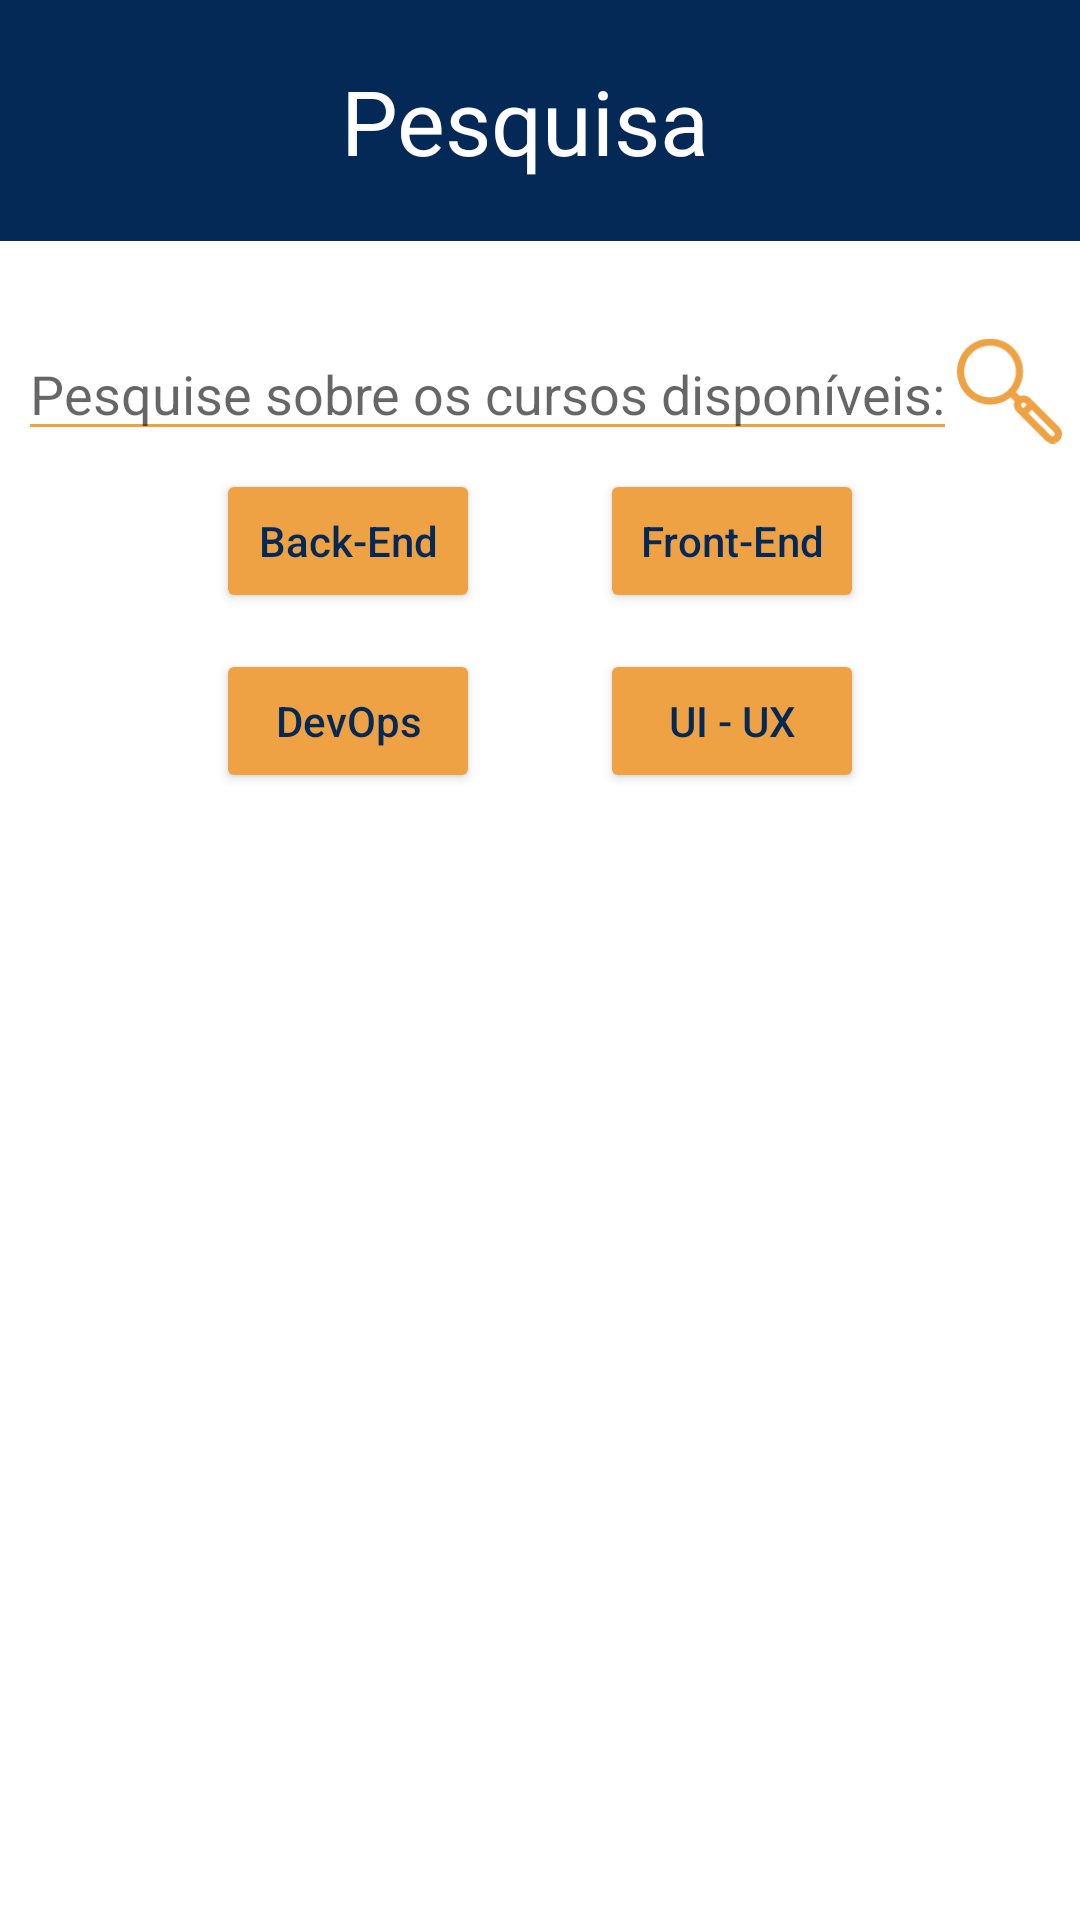

The Android layout XML behind this screen, and the referenced resources:
<!-- AndroidManifest.xml: application theme Theme.Viden -->
<!-- res/layout/activity_pesquisa.xml -->
<?xml version="1.0" encoding="utf-8"?>
<androidx.constraintlayout.widget.ConstraintLayout xmlns:android="http://schemas.android.com/apk/res/android"
    xmlns:app="http://schemas.android.com/apk/res-auto"
    xmlns:tools="http://schemas.android.com/tools"
    android:layout_width="match_parent"
    android:layout_height="match_parent"
    tools:context=".Pesquisa">

    <RelativeLayout
        android:id="@+id/rl_father"
        android:layout_width="match_parent"
        android:layout_height="match_parent"
        android:orientation="vertical">

        <androidx.fragment.app.FragmentContainerView
            android:id="@+id/containerFragmentLoading"
            android:layout_width="match_parent"
            android:layout_height="match_parent"/>

        <LinearLayout
            android:layout_width="match_parent"
            android:layout_height="match_parent"
            android:orientation="vertical">

            <LinearLayout
                android:layout_width="match_parent"
                android:layout_height="wrap_content"
                android:orientation="horizontal"
                android:gravity="center"
                android:paddingBottom="20dp"
                android:paddingTop="20dp"
                android:background="@color/viden_blue">

                <TextView
                    android:layout_marginLeft="70dp"
                    android:layout_width="250dp"
                    android:layout_height="wrap_content"
                    android:text="Pesquisa"
                    android:textAlignment="center"
                    android:textSize="30sp"
                    android:textColor="@color/white"
                    android:textStyle="normal"/>

                <TextView
                    android:id="@+id/teste"
                    android:layout_width="80dp"
                    android:gravity="center"
                    android:layout_height="wrap_content"
                    android:textSize="30sp"
                    android:textColor="@color/white"
                    android:textStyle="normal"/>

            </LinearLayout>

            <LinearLayout
                android:paddingTop="30dp"
                android:layout_width="match_parent"
                android:layout_height="70dp"
                android:orientation="horizontal"
                android:focusable="true"
                android:focusableInTouchMode="true"
                android:gravity="center">

                <EditText
                    android:id="@+id/et_pesquisa"
                    android:layout_width="wrap_content"
                    android:layout_height="match_parent"
                    android:hint="Pesquise sobre os cursos disponíveis:"
                    android:inputType="text"
                    android:backgroundTint="@color/viden_yellow"/>

                <ImageView
                    android:layout_width="35dp"
                    android:layout_height="match_parent"
                    android:src="@drawable/yellow_loupe"
                    android:onClick="pesquisar"/>
            </LinearLayout>

            <LinearLayout
                android:layout_width="match_parent"
                android:layout_height="50dp"
                android:orientation="horizontal"
                android:layout_margin="5dp"
                android:gravity="center">
                <Button
                    android:layout_width="wrap_content"
                    android:layout_height="wrap_content"
                    android:text="Back-End"
                    android:backgroundTint="@color/viden_yellow"
                    android:textColor="@color/viden_blue"
                    android:textAllCaps="false"
                    android:onClick="getBackEnd"/>
                <Button
                    android:layout_marginLeft="40dp"
                    android:layout_width="wrap_content"
                    android:layout_height="wrap_content"
                    android:text="Front-End"
                    android:textColor="@color/viden_blue"
                    android:backgroundTint="@color/viden_yellow"
                    android:textAllCaps="false"
                    android:onClick="getFrontEnd"/>
            </LinearLayout>

            <LinearLayout
                android:layout_width="match_parent"
                android:layout_height="50dp"
                android:orientation="horizontal"
                android:layout_margin="5dp"
                android:gravity="center">
                <Button
                    android:layout_width="wrap_content"
                    android:layout_height="wrap_content"
                    android:text="DevOps"
                    android:textColor="@color/viden_blue"
                    android:backgroundTint="@color/viden_yellow"
                    android:textAllCaps="false"
                    android:onClick="getDevOps"/>
                <Button
                    android:layout_marginLeft="40dp"
                    android:layout_width="wrap_content"
                    android:layout_height="wrap_content"
                    android:text="UI - UX"
                    android:textColor="@color/viden_blue"
                    android:backgroundTint="@color/viden_yellow"
                    android:textAllCaps="false"
                    android:onClick="getUiUx"/>
            </LinearLayout>

            <ScrollView
                android:id="@+id/terceiro_container"
                android:layout_width="match_parent"
                android:layout_height="wrap_content"
                android:layout_below="@id/segundo_container"
                android:gravity="center"
                android:orientation="horizontal">

                <androidx.recyclerview.widget.RecyclerView
                    android:id="@+id/recycler_view"
                    android:layout_width="match_parent"
                    android:layout_height="wrap_content"
                    app:layoutManager="androidx.recyclerview.widget.LinearLayoutManager"
                    app:layout_constraintTop_toBottomOf="@id/title"
                    app:spanCount="2"
                    tools:listitem="@layout/curso_adapter"/>
            </ScrollView>
        </LinearLayout>
        
        <androidx.fragment.app.FragmentContainerView
            android:id="@+id/containerFragmentMenu"
            android:layout_width="match_parent"
            android:layout_height="wrap_content"
            android:layout_alignParentLeft="true"
            android:layout_alignParentBottom="true"
            android:layout_gravity="bottom"/>
    </RelativeLayout>

</androidx.constraintlayout.widget.ConstraintLayout>
<!-- res/layout/curso_adapter.xml (included above) -->
<?xml version="1.0" encoding="utf-8"?>
<androidx.cardview.widget.CardView xmlns:android="http://schemas.android.com/apk/res/android"
    android:layout_width="match_parent"
    android:layout_height="wrap_content"
    android:elevation="8dp"
    android:padding="8dp"
    android:orientation="vertical">

    <LinearLayout
        android:layout_marginTop="15dp"
        android:layout_marginLeft="10dp"
        android:layout_marginRight="10dp"
        android:id="@+id/ll_curso"
        android:layout_width="match_parent"
        android:layout_height="140dp"
        android:orientation="horizontal"
        android:padding="4dp"
        android:background="@color/viden_grey_curso">

        <ImageView
            android:id="@+id/tv_curso_image"
            android:layout_width="0dp"
            android:layout_height="130dp"
            android:layout_weight="1"
            android:src="@drawable/ic_launcher_background" />

        <LinearLayout
            android:layout_width="0dp"
            android:layout_height="match_parent"
            android:layout_weight="2"
            android:orientation="vertical"
            android:padding="4dp">

            <TextView
                android:id="@+id/tv_curso_title"
                android:layout_width="match_parent"
                android:layout_height="wrap_content"
                android:layout_marginBottom="4dp"
                android:text="Titulo do Curso"
                android:textSize="14sp"
                android:textStyle="bold"
                android:textColor="@color/black"/>

            <TextView
                android:id="@+id/tv_curso_description"
                android:layout_width="match_parent"
                android:layout_height="wrap_content"
                android:layout_marginBottom="16dp"
                android:text="Descrição do curso"
                android:textSize="13sp"
                android:textColor="@color/black"/>

            <LinearLayout
                android:layout_width="match_parent"
                android:layout_height="40dp"
                android:orientation="horizontal">
                <TextView
                    android:id="@+id/tv_sub_categoria"
                    android:layout_width="100dp"
                    android:layout_height="25dp"
                    android:text=""
                    android:textStyle="italic"
                    android:textSize="18dp"/>

                <TextView
                    android:id="@+id/tv_recompensa"
                    android:layout_width="wrap_content"
                    android:layout_height="wrap_content"
                    android:layout_marginLeft="50dp"
                    android:text=""
                    android:textSize="20sp"
                    android:textStyle="bold"/>
                <ImageView
                    android:paddingLeft="3dp"
                    android:layout_width="20sp"
                    android:layout_height="wrap_content"
                    android:src="@drawable/viden_coins_icon"/>
            </LinearLayout>

        </LinearLayout>
    </LinearLayout>

</androidx.cardview.widget.CardView>
<!-- resources referenced by this layout -->
<resources>
  <color name="black">#FF000000</color>
  <color name="viden_blue">#052957</color>
  <color name="viden_grey_curso">#E4DBDB</color>
  <color name="viden_yellow">#EEA243</color>
  <color name="white">#FFFFFFFF</color>
  <!-- drawable viden_coins_icon: vector/xml drawable (drawable, 3138 chars, omitted) -->
  <!-- drawable yellow_loupe (drawable) -->
  <vector xmlns:android="http://schemas.android.com/apk/res/android"
      android:width="108dp"
      android:height="108dp"
      android:viewportWidth="108"
      android:viewportHeight="108">
    <group android:scaleX="0.36363637"
        android:scaleY="0.36363637">
      <path
          android:pathData="M289.159,251.301L206.645,168.788C201.588,163.73 194.865,160.945 187.713,160.945C184.083,160.945 180.564,161.666 177.317,163.034L166.247,151.964C179.599,135.418 186.866,114.979 186.866,93.417C186.866,68.454 177.145,44.986 159.494,27.334C123.055,-9.103 63.767,-9.103 27.328,27.334C-9.109,63.773 -9.109,123.061 27.328,159.5C44.98,177.151 68.448,186.871 93.411,186.872C114.973,186.872 135.412,179.604 151.958,166.253L163.028,177.323C161.66,180.57 160.939,184.089 160.939,187.719C160.939,194.871 163.724,201.594 168.781,206.651L251.295,289.165C256.514,294.384 263.371,296.994 270.227,296.994C277.083,296.994 283.939,294.384 289.159,289.165C294.216,284.108 297.001,277.384 297.001,270.233C297.001,263.082 294.216,256.358 289.159,251.301ZM145.206,145.211C131.371,159.046 112.977,166.666 93.412,166.666C73.847,166.665 55.452,159.046 41.617,145.211C13.058,116.652 13.058,70.182 41.617,41.622C70.177,13.063 116.647,13.063 145.206,41.622C159.042,55.457 166.661,73.852 166.661,93.417C166.661,112.982 159.042,131.376 145.206,145.211ZM187.713,197.006L183.069,192.362C181.829,191.122 181.146,189.473 181.146,187.719C181.146,185.967 181.827,184.321 183.065,183.08C183.067,183.078 183.068,183.077 183.07,183.075C183.072,183.073 183.073,183.071 183.075,183.07C184.315,181.833 185.961,181.152 187.713,181.152C189.468,181.152 191.116,181.835 192.357,183.076L197,187.719L187.713,197.006ZM274.871,274.876C272.311,277.437 268.142,277.435 265.584,274.876L202.002,211.294L211.289,202.007L274.871,265.589C277.431,268.15 277.431,272.316 274.871,274.876Z"
          android:fillColor="#EEA243"/>
    </group>
  </vector>
  <style name="Theme.Viden" parent="Theme.MaterialComponents.DayNight.NoActionBar">
          
          <item name="colorPrimary">@color/purple_500</item>
          <item name="colorPrimaryVariant">@color/purple_700</item>
          <item name="colorOnPrimary">@color/white</item>
          
          <item name="colorSecondary">@color/teal_200</item>
          <item name="colorSecondaryVariant">@color/teal_700</item>
          <item name="colorOnSecondary">@color/black</item>
          
          <item name="android:statusBarColor" tools:targetApi="l">?attr/colorPrimaryVariant</item>
          
      </style>
  <color name="purple_500">#FF6200EE</color>
  <color name="purple_700">#FF3700B3</color>
  <color name="teal_200">#FF03DAC5</color>
  <color name="teal_700">#FF018786</color>
</resources>
